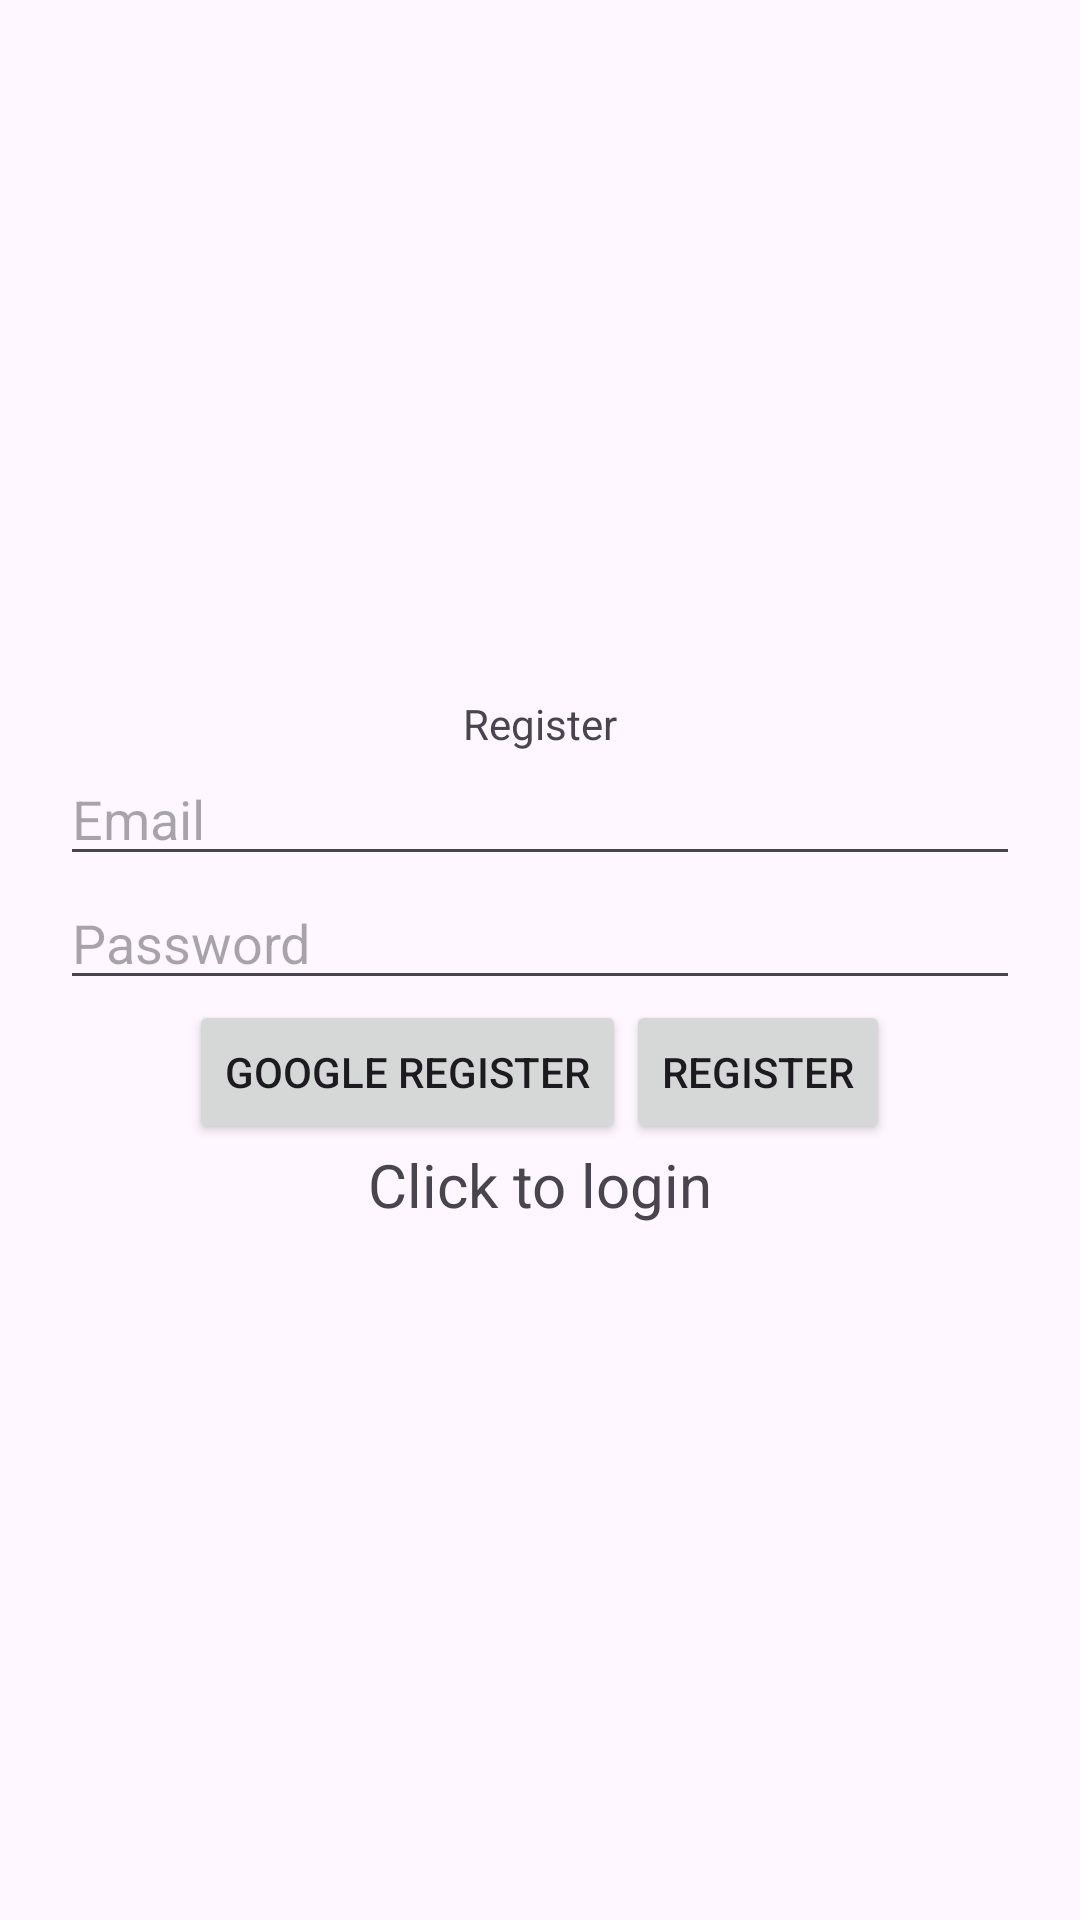

Write the Android layout XML for this screen, with the resource values it uses.
<!-- AndroidManifest.xml: application theme Theme.StoreTest -->
<!-- res/layout/activity_register.xml -->
<?xml version="1.0" encoding="utf-8"?>
<LinearLayout xmlns:android="http://schemas.android.com/apk/res/android"
    xmlns:app="http://schemas.android.com/apk/res-auto"
    xmlns:tools="http://schemas.android.com/tools"
    android:id="@+id/main"
    android:layout_width="match_parent"
    android:layout_height="match_parent"
    android:orientation="vertical"
    android:gravity="center"
    android:padding="20dp"
    tools:context=".Register">

    <TextView
        android:layout_width="match_parent"
        android:layout_height="wrap_content"
        android:text="Register"
        android:gravity="center"/>

    <EditText
        android:layout_width="match_parent"
        android:layout_height="wrap_content"
        android:id="@+id/email"
        android:hint="Email"/>

    <EditText
        android:layout_width="match_parent"
        android:layout_height="wrap_content"
        android:id="@+id/password"
        android:hint="Password"
        android:inputType="textPassword"/>

    <LinearLayout
        android:layout_width="match_parent"
        android:layout_height="wrap_content"
        android:gravity="center">

        <Button
            android:id="@+id/btnRegWithGoogle"
            android:layout_width="wrap_content"
            android:layout_height="wrap_content"
            android:text="Google Register"/>

        <Button
            android:id="@+id/btnRegister"
            android:layout_width="wrap_content"
            android:layout_height="wrap_content"
            android:text="Register"/>

    </LinearLayout>



    <ProgressBar
        android:id="@+id/progressBar"
        android:layout_width="wrap_content"
        android:layout_height="wrap_content"
        android:visibility="gone"/>

    <TextView
        android:layout_width="match_parent"
        android:layout_height="wrap_content"
        android:text="Click to login"
        android:id="@+id/loginPortal"
        android:gravity="center"
        android:textSize="20sp"/>


</LinearLayout>
<!-- resources referenced by this layout -->
<resources>
  <style name="Theme.StoreTest" parent="Base.Theme.StoreTest">
  
      </style>
  <style name="Base.Theme.StoreTest" parent="Theme.Material3.DayNight.NoActionBar">
          
          
      </style>
</resources>
